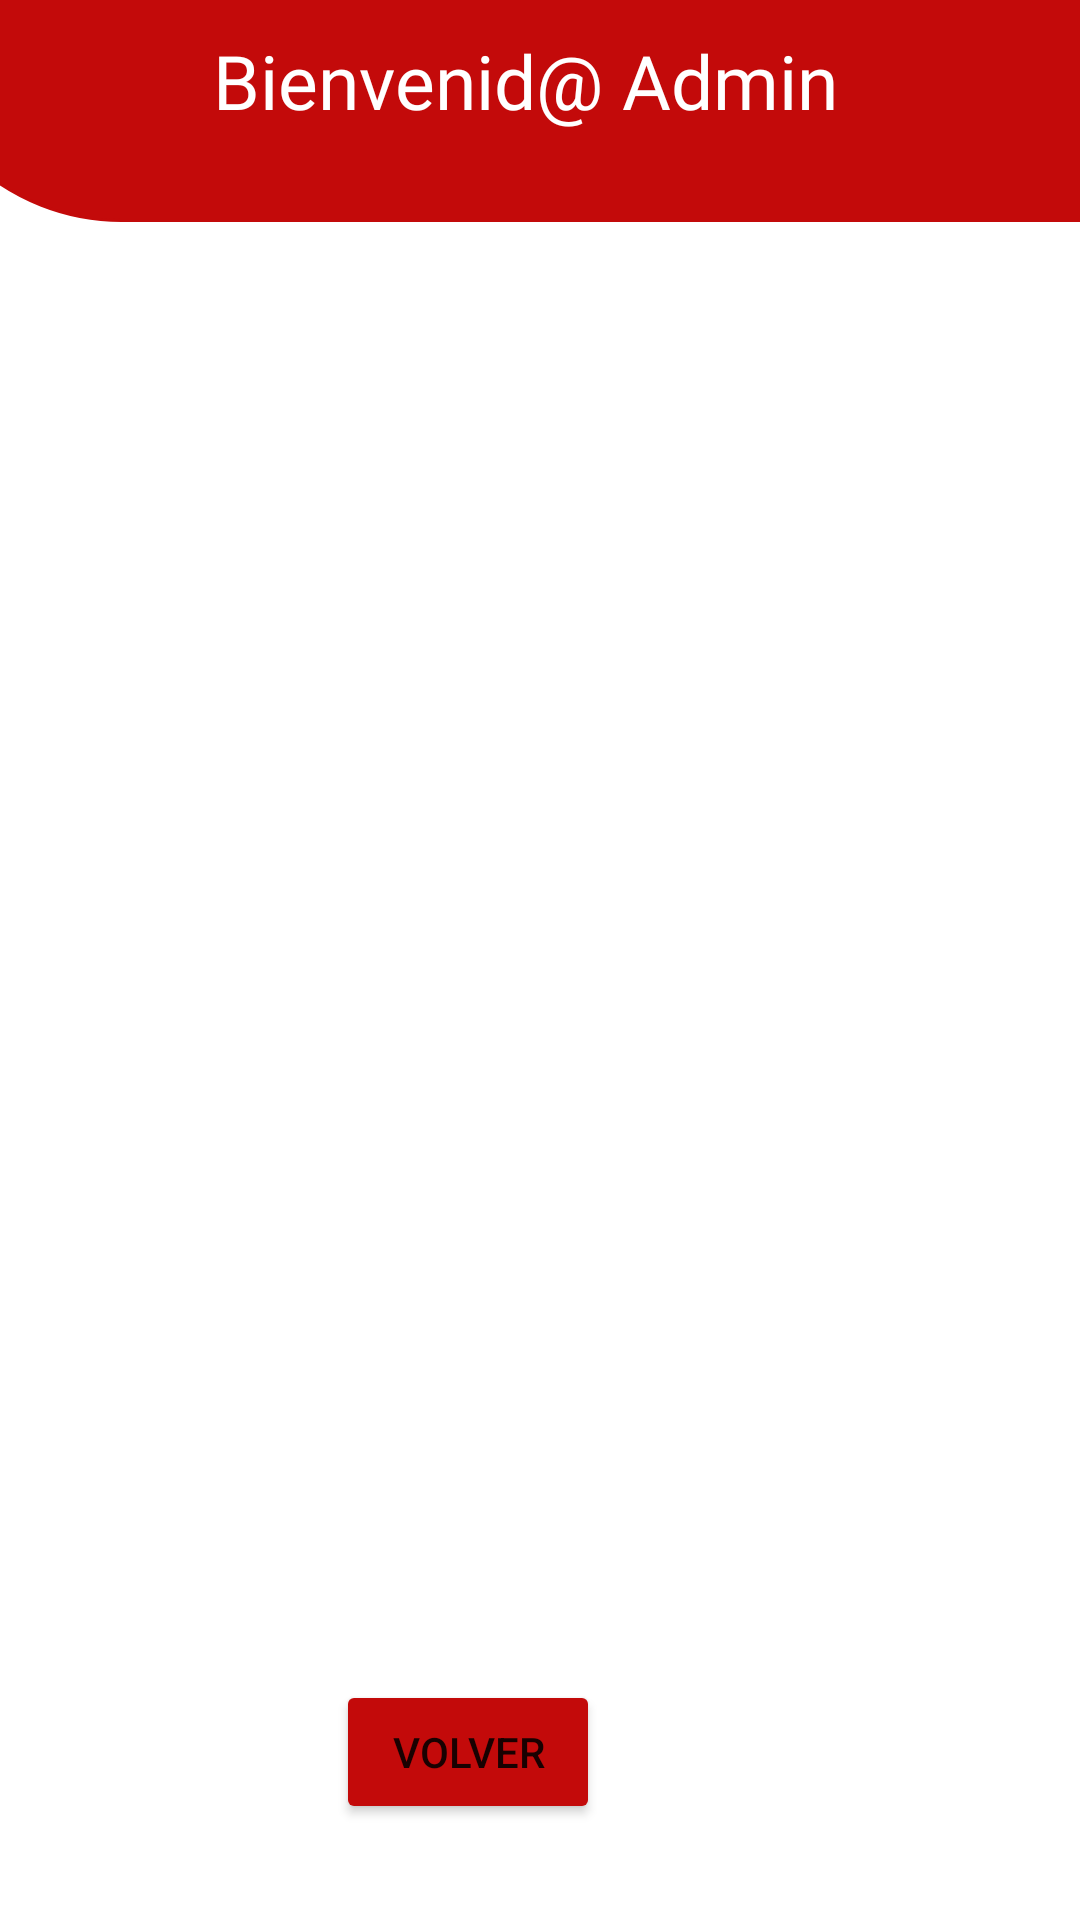

Reconstruct the res/layout file that produces this screen, plus the resources it refers to.
<!-- AndroidManifest.xml: application theme Theme.ParcialTAM -->
<!-- res/layout/activity_coments_admin.xml -->
<?xml version="1.0" encoding="utf-8"?>
<androidx.constraintlayout.widget.ConstraintLayout xmlns:android="http://schemas.android.com/apk/res/android"
    xmlns:app="http://schemas.android.com/apk/res-auto"
    xmlns:tools="http://schemas.android.com/tools"
    android:layout_width="match_parent"
    android:layout_height="match_parent"
    tools:context=".coments_admin">

    <Button
        android:id="@+id/btn_login4"
        style="attr/materialButtonOutlinedStyle"
        android:layout_width="wrap_content"
        android:layout_height="wrap_content"
        android:layout_marginEnd="160dp"
        android:layout_marginBottom="32dp"

        android:backgroundTint="@color/red"

        android:text="Volver"
        app:cornerRadius="20dp"
        app:layout_constraintBottom_toBottomOf="parent"
        app:layout_constraintEnd_toEndOf="parent" />

    <TextView
        android:id="@+id/title8"
        android:layout_width="416dp"
        android:layout_height="74dp"
        android:background="@drawable/banner_left"
        android:backgroundTint="@color/red"
        android:fontFamily="@font/arvo_bold"
        android:text="Bienvenid@ Admin"
        android:textAlignment="center"
        android:textColor="@color/white"
        android:textSize="25sp"
        app:layout_constraintBottom_toBottomOf="parent"
        app:layout_constraintEnd_toEndOf="parent"
        app:layout_constraintHorizontal_bias="0.6"
        app:layout_constraintStart_toStartOf="parent"
        app:layout_constraintTop_toTopOf="parent"
        app:layout_constraintVertical_bias="0.0"

        />

    <ImageButton
        android:id="@+id/btnSalir6"
        android:layout_width="48dp"
        android:layout_height="48dp"
        android:layout_marginTop="10dp"
        android:layout_marginEnd="20dp"
        android:background="#00FFFFFF"
        android:contentDescription="Exit"
        app:layout_constraintEnd_toEndOf="parent"
        app:layout_constraintTop_toTopOf="parent"
        app:srcCompat="@drawable/logout_fill0_wght400_grad0_opsz48" />
</androidx.constraintlayout.widget.ConstraintLayout>
<!-- resources referenced by this layout -->
<resources>
  <color name="red">#C30A0A</color>
  <color name="white">#FFFFFFFF</color>
  <!-- drawable banner_left (drawable) -->
  <?xml version="1.0" encoding="utf-8"?>
  <shape xmlns:android="http://schemas.android.com/apk/res/android" android:shape="rectangle">
      <stroke
          android:width="1sp"
          android:color="@color/white"
          />
      <padding
          android:bottom="10sp"
          android:left="10sp"
          android:right="10sp"
          android:top="10sp"/>
  
      <corners android:bottomLeftRadius="250dp"/>
  
  
  
  </shape>
  <style name="Theme.ParcialTAM" parent="Theme.MaterialComponents.DayNight.DarkActionBar">
          
          <item name="colorPrimary">@color/purple_500</item>
          <item name="colorPrimaryVariant">@color/purple_700</item>
          <item name="colorOnPrimary">@color/white</item>
          
          <item name="colorSecondary">@color/teal_200</item>
          <item name="colorSecondaryVariant">@color/teal_700</item>
          <item name="colorOnSecondary">@color/black</item>
          
          <item name="android:statusBarColor">?attr/colorPrimaryVariant</item>
          
      </style>
  <color name="purple_500">#FF6200EE</color>
  <color name="purple_700">#FF3700B3</color>
  <color name="teal_200">#FF03DAC5</color>
  <color name="teal_700">#FF018786</color>
  <color name="black">#FF000000</color>
</resources>
